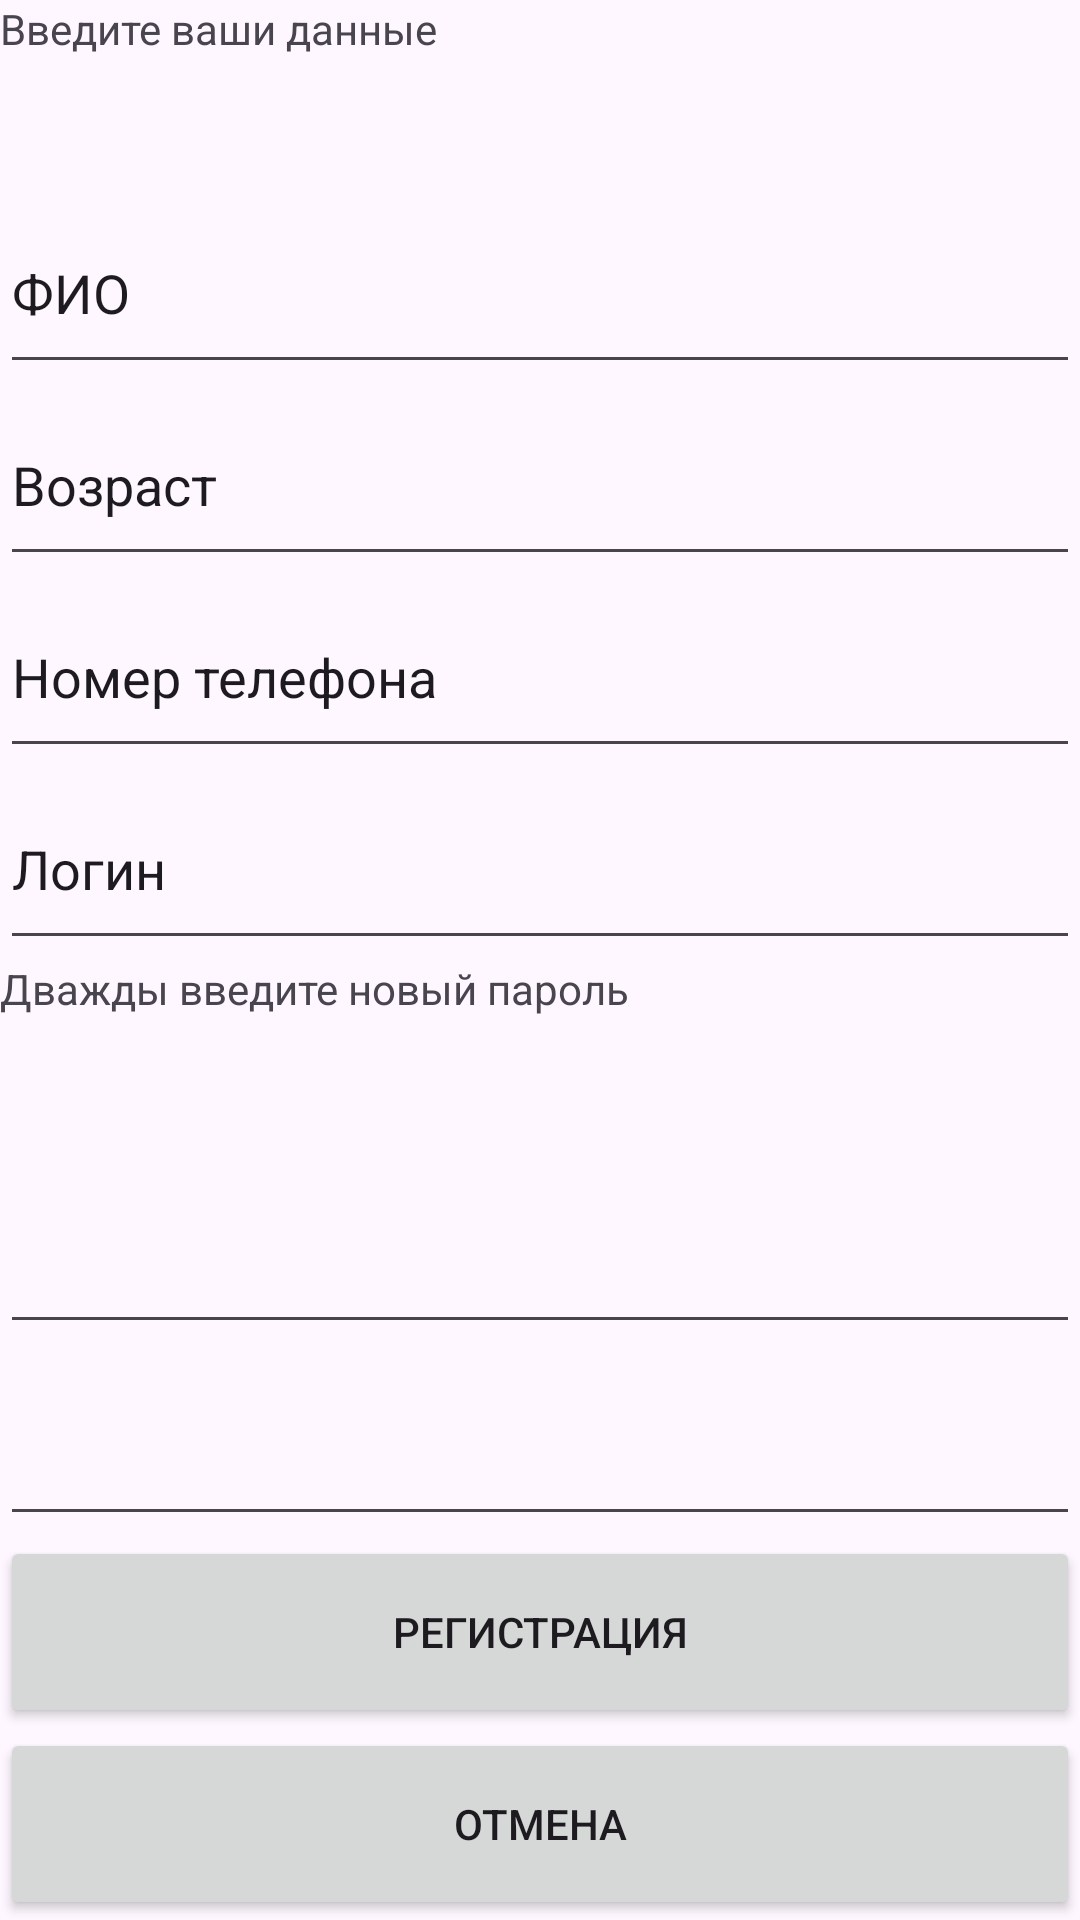

Write the Android layout XML for this screen, with the resource values it uses.
<!-- AndroidManifest.xml: application theme Theme.KRLukashenkov -->
<!-- res/layout/activity_reg_person.xml -->
<?xml version="1.0" encoding="utf-8"?>
<androidx.constraintlayout.widget.ConstraintLayout xmlns:android="http://schemas.android.com/apk/res/android"
    xmlns:app="http://schemas.android.com/apk/res-auto"
    xmlns:tools="http://schemas.android.com/tools"
    android:layout_width="match_parent"
    android:layout_height="match_parent"
    tools:context=".RegPerson">


    <LinearLayout
        android:layout_width="match_parent"
        android:layout_height="match_parent"
        android:orientation="vertical">

        <TextView
            android:id="@+id/textView2"
            android:layout_width="match_parent"
            android:layout_height="0dp"
            android:layout_weight="1"
            android:text="Введите ваши данные"
            />

        <EditText
            android:id="@+id/editTextText2"
            android:layout_width="match_parent"
            android:layout_height="0dp"
            android:layout_weight="1"
            android:ems="10"
            android:inputType="text"
            android:text="ФИО" />

        <EditText
            android:id="@+id/editTextText3"
            android:layout_width="match_parent"
            android:layout_height="0dp"
            android:layout_weight="1"
            android:ems="10"
            android:inputType="text"
            android:text="Возраст" />

        <EditText
            android:id="@+id/editTextText4"
            android:layout_width="match_parent"
            android:layout_height="0dp"
            android:layout_weight="1"
            android:ems="10"
            android:inputType="text"
            android:text="Номер телефона" />

        <EditText
            android:id="@+id/editTextText5"
            android:layout_width="match_parent"
            android:layout_height="0dp"
            android:layout_weight="1"
            android:ems="10"
            android:inputType="text"
            android:text="Логин" />

        <TextView
            android:id="@+id/textView3"
            android:layout_width="match_parent"
            android:layout_height="0dp"
            android:layout_weight="1"
            android:text="Дважды введите новый пароль" />

        <EditText
            android:id="@+id/editTextTextPassword2"
            android:layout_width="match_parent"
            android:layout_height="0dp"
            android:layout_weight="1"
            android:ems="10"
            android:inputType="textPassword" />

        <EditText
            android:id="@+id/editTextTextPassword3"
            android:layout_width="match_parent"
            android:layout_height="0dp"
            android:layout_weight="1"
            android:ems="10"
            android:inputType="textPassword" />

        <Button
            android:id="@+id/button3"
            android:layout_width="match_parent"
            android:layout_height="0dp"
            android:layout_weight="1"
            android:onClick="exit"
            android:text="Регистрация" />

        <Button
            android:id="@+id/button4"
            android:layout_width="match_parent"
            android:layout_height="0dp"
            android:layout_weight="1"
            android:onClick="back"
            android:text="Отмена" />

    </LinearLayout>
</androidx.constraintlayout.widget.ConstraintLayout>
<!-- resources referenced by this layout -->
<resources>
  <style name="Theme.KRLukashenkov" parent="Base.Theme.KRLukashenkov" />
  <style name="Base.Theme.KRLukashenkov" parent="Theme.Material3.Light">
          
          
      </style>
</resources>
